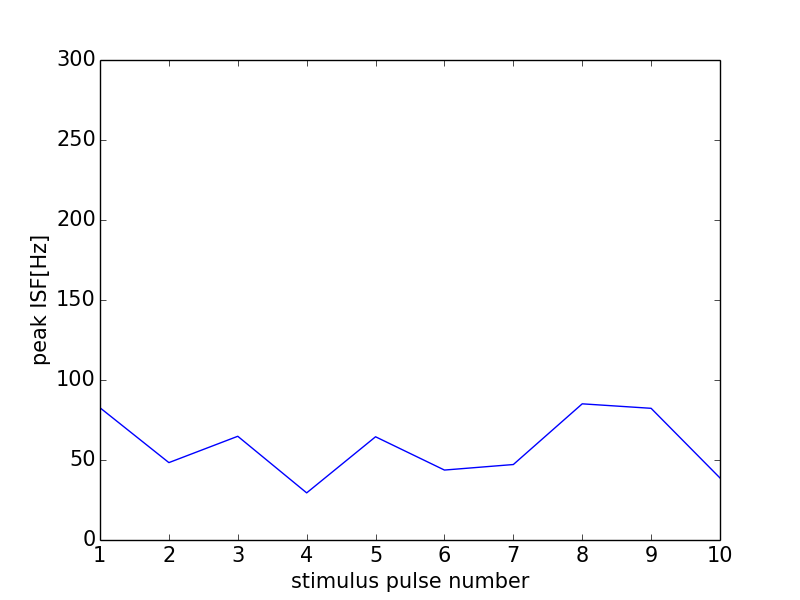

The data file committed next to this chart (first rows):
0, 0.0
0, 0
1, 82.64
2, 48.37
3, 64.83
4, 29.46
5, 64.52
6, 43.72
7, 47.17
8, 85.11
9, 82.3
10, 38.76
11, 0
